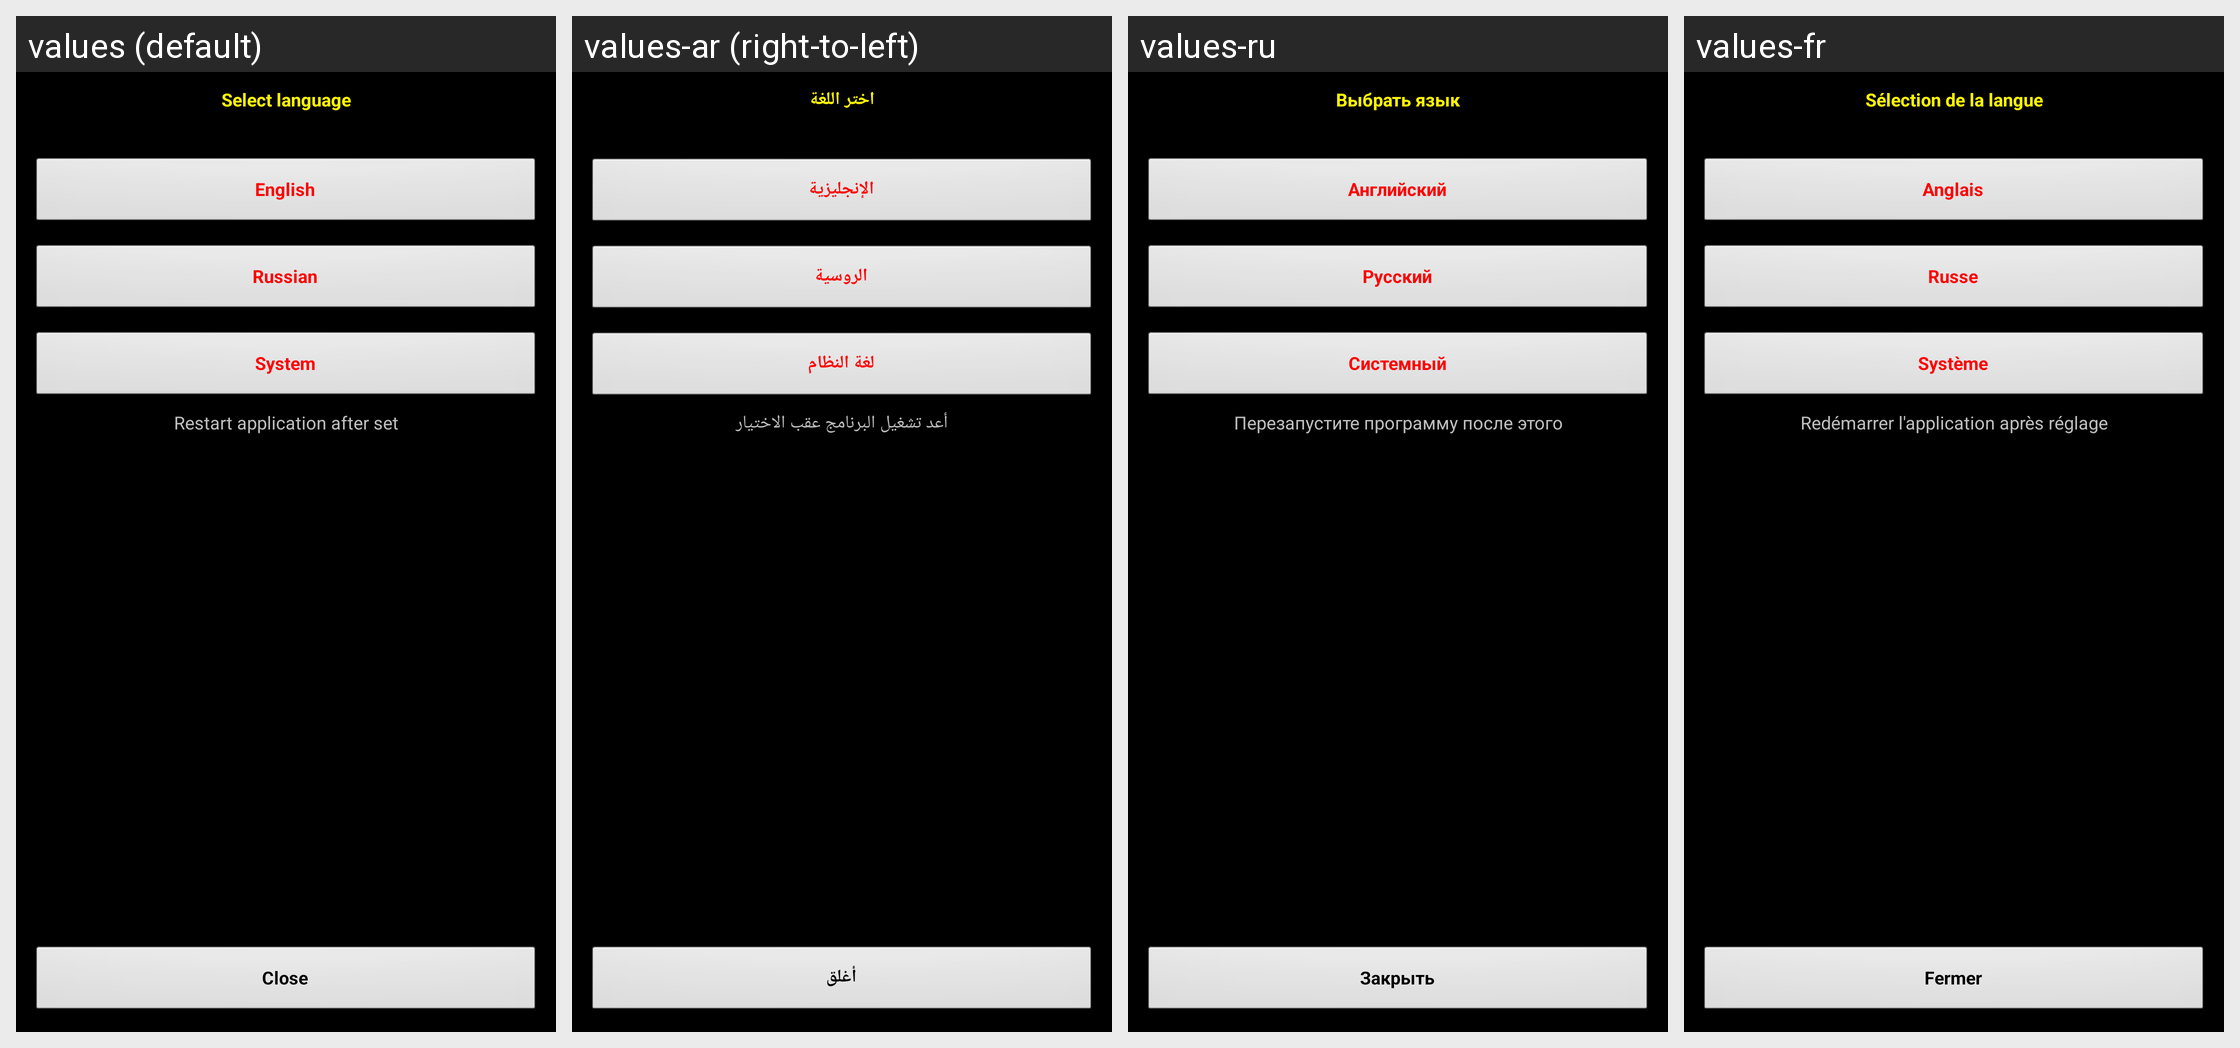

The Android screen above is rendered under several locales of the same app. Produce the string resources it draws, with the default and per-locale values.
Android screen res/layout/select_language.xml rendered under 4 locales, left to right: values (default), values-ar (right-to-left), values-ru, values-fr. Device: Nexus 5 (rendered at 1080×1920; each locale shown at half size, 540×960, under a caption strip naming it); theme MyTheme.
Other locales in the repository, not shown: values-be, values-bg, values-bn, values-da, values-de, values-en-rGB, values-es, values-fa, values-fi, values-hi, values-in, values-it, values-ja, values-ko, values-nb, values-nl, values-pl, values-pt, values-pt-rBR, values-pt-rPT, values-sv, values-tg, values-tr, values-zh, values-zh-rCN, values-zh-rHK, values-zh-rSG, values-zh-rTW.
Strings drawn on this screen, with the default value and each locale's value (text and hints the layout hard-codes, and strings that could not be matched under every locale, appear in the picture but are not listed):

select_language
  values: Select language
  values-ar: اختر اللغة
  values-ru: Выбрать язык
  values-fr: Sélection de la langue

english_language
  values: English
  values-ar: الإنجليزية
  values-ru: Английский
  values-fr: Anglais

russian_language
  values: Russian
  values-ar: الروسية
  values-ru: Русский
  values-fr: Russe

system_language
  values: System
  values-ar: لغة النظام
  values-ru: Системный
  values-fr: Système

select_language_comment
  values: Restart application after set
  values-ar: أعد تشغيل البرنامج عقب الاختيار
  values-ru: Перезапустите программу после этого
  values-fr: Redémarrer l'application après réglage

close_label
  values: Close
  values-ar: أغلق
  values-ru: Закрыть
  values-fr: Fermer
